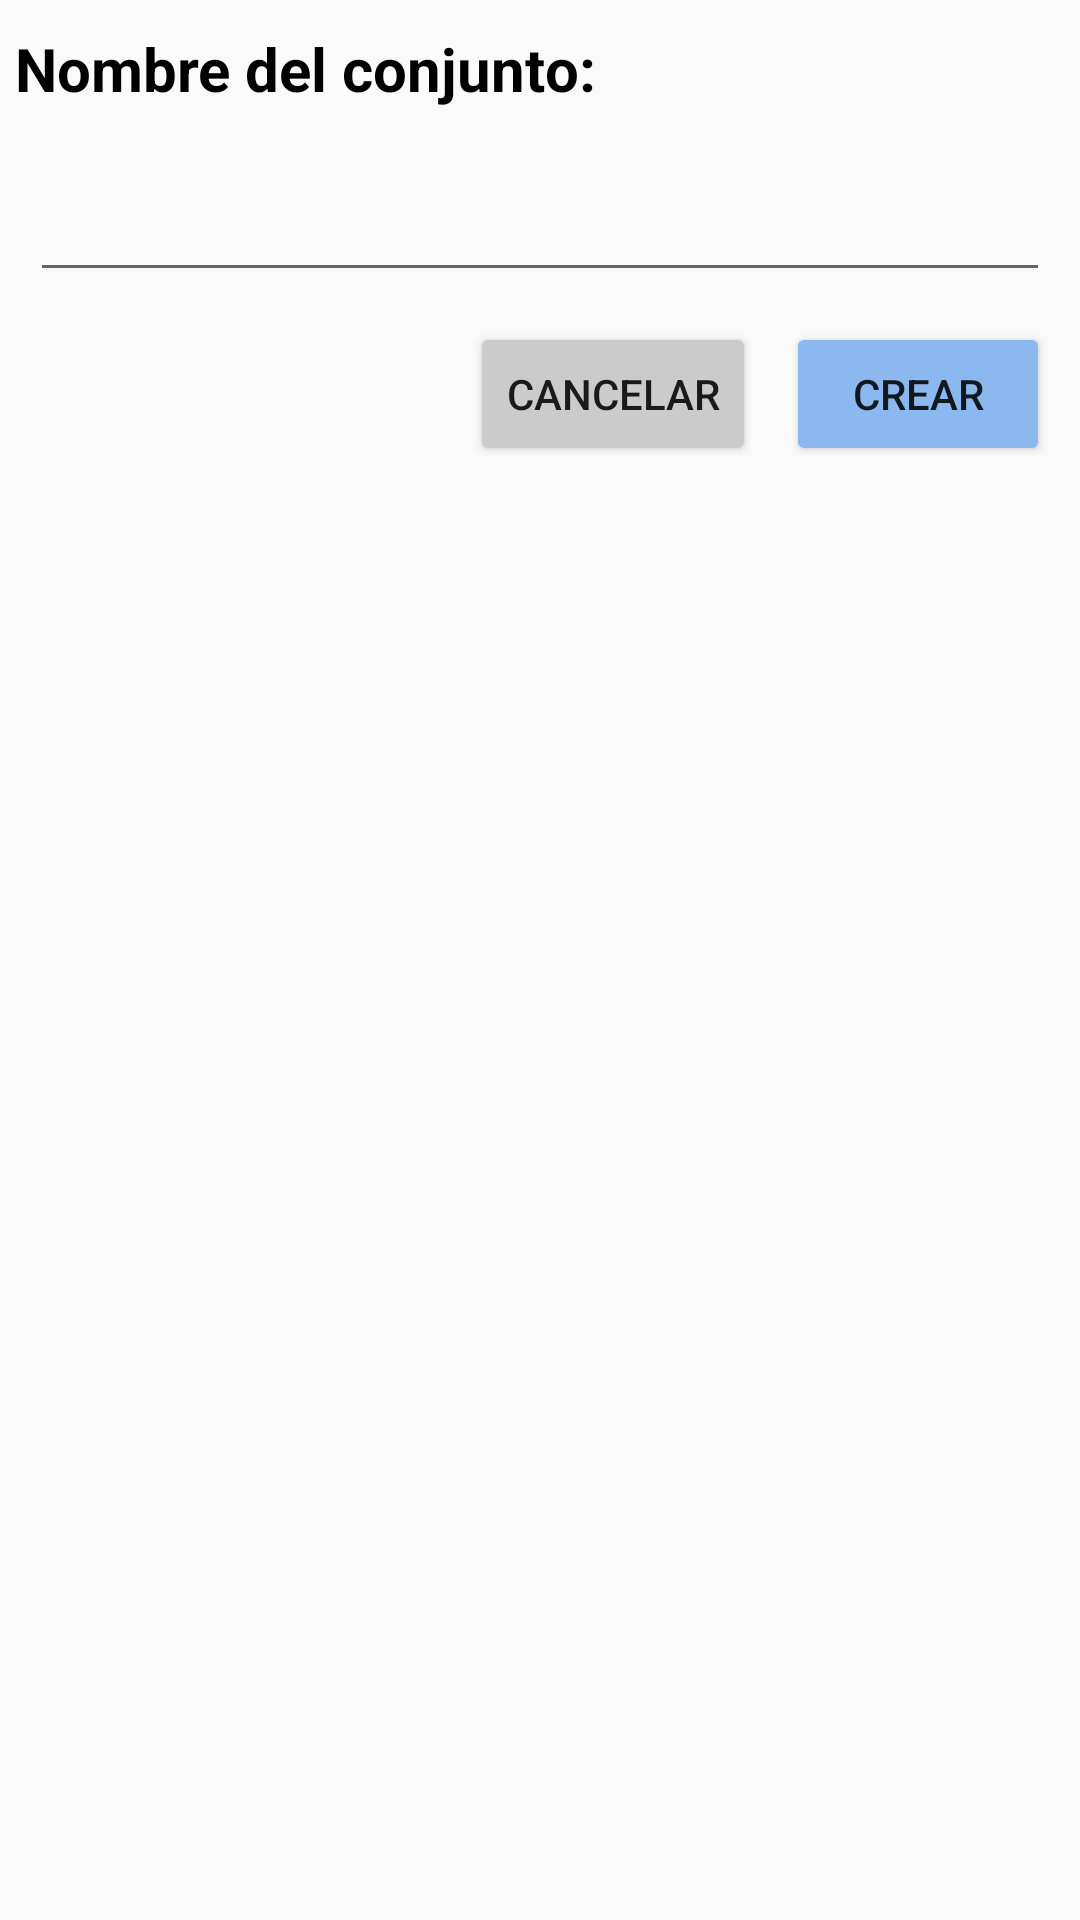

The Android layout XML behind this screen, and the referenced resources:
<!-- AndroidManifest.xml: application theme Theme.AppCompat.Light.NoActionBar -->
<!-- res/layout/dialogo_conjunto.xml -->
<?xml version="1.0" encoding="utf-8"?>
<LinearLayout xmlns:android="http://schemas.android.com/apk/res/android"
    android:layout_width="match_parent"
    android:layout_height="match_parent"
    android:id="@+id/dialogo_conjunto"
    android:orientation="vertical">


    <TextView
        android:id="@+id/titulo"
        android:layout_width="match_parent"
        android:layout_height="46dp"
        android:layout_gravity="left"

        android:gravity="center_vertical"
        android:paddingLeft="5dp"
        android:text="Nombre del conjunto:"
        android:textColor="#000000"
        android:textSize="20sp"
        android:textStyle="bold" />

    <EditText
        android:id="@+id/nombre"
        android:layout_width="match_parent"
        android:layout_height="wrap_content"
        android:ems="10"
        android:layout_marginTop="10dp"
        android:layout_marginLeft="10dp"
        android:layout_marginRight="10dp"
        android:inputType="text"
        android:text="" />

    <LinearLayout
        android:layout_width="match_parent"
        android:layout_height="wrap_content"
        android:layout_marginTop="10dp"
        android:layout_marginRight="10dp"
        android:gravity="right"
        android:orientation="horizontal">

        <Button
            android:id="@+id/btn_cancel"
            android:layout_width="wrap_content"
            android:layout_height="match_parent"
            android:backgroundTint="#CBCBCB"
            android:text="Cancelar" />

        <Button
            android:id="@+id/btn_add"
            android:layout_width="wrap_content"
            android:layout_height="match_parent"
            android:layout_marginLeft="10dp"
            android:backgroundTint="@color/ourBlue"
            android:text="CREAR" />
    </LinearLayout>

</LinearLayout>
<!-- resources referenced by this layout -->
<resources>
  <color name="ourBlue">#8bb8ef</color>
</resources>
